2-way image classification set "Segmented" from GitHub (agb2k/Multi-View-Oil-Palm-Seed-Classification-Correspondence); label vocabulary: bad seed, good seed.

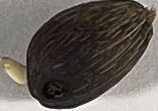
Label: bad seed

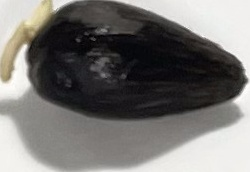
Label: good seed

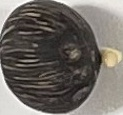
Label: good seed

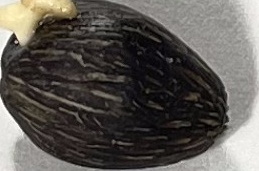
Label: good seed

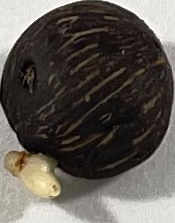
Label: bad seed

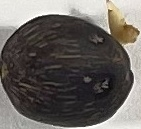
Label: bad seed
